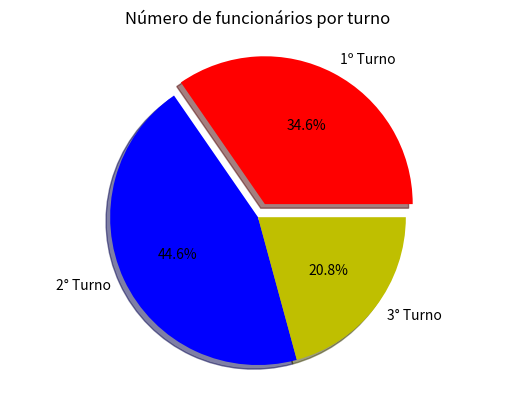

Generate this figure with matplotlib:
import matplotlib.pyplot as plt
# em uma indústria, 450 funcionários trabalham no primeiro turno, 580 no segundo turno e 270 no terceiro turno
x = [450, 580, 270]
turnos = ['1º Turno', '2° Turno', '3° Turno']
cores=['r', 'b', 'y'] # cria cores personalizadas
plt.axis('equal')
plt.pie(
    x, # os valores que vão compor a pizza
    labels=turnos, # são os cursos que aparece em volta
    colors=cores, # entrega as cores com base na variável declarada
    shadow=True, # cria sombras
    explode=(0.1,0,0), # cria um destaque
    autopct='%1.1f%%' # adiciona porcentagem
)
plt.title('Número de funcionários por turno')
plt.show()